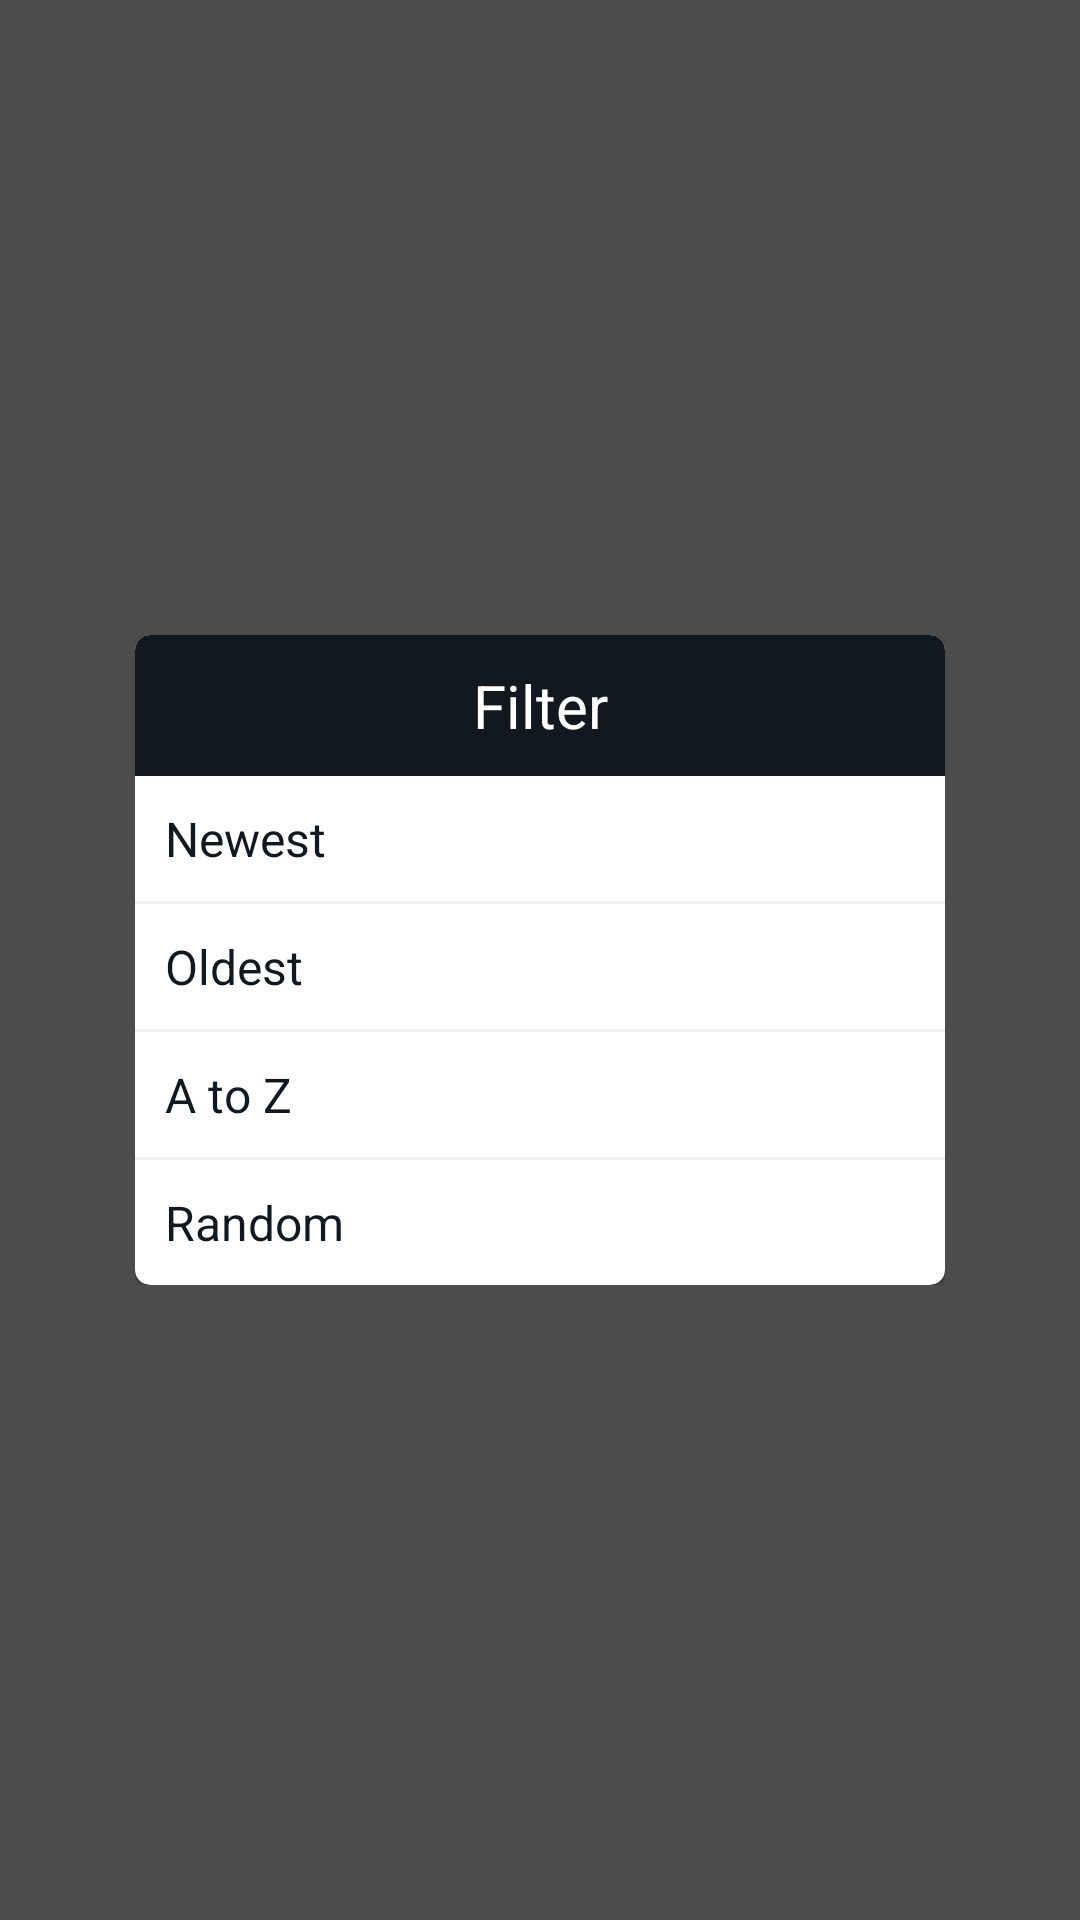

Android layout source for this screen:
<!-- AndroidManifest.xml: application theme AppTheme -->
<!-- res/layout/dailog_filter.xml -->
<?xml version="1.0" encoding="utf-8"?>
<LinearLayout xmlns:android="http://schemas.android.com/apk/res/android"
    xmlns:app="http://schemas.android.com/apk/res-auto"
    android:id="@+id/lytDialogRoot"
    android:layout_width="match_parent"
    android:layout_height="match_parent"
    android:background="#B3000000"
    android:gravity="center"
    android:orientation="vertical">

    <RelativeLayout
        android:layout_width="match_parent"
        android:layout_height="wrap_content"
        android:layout_marginStart="45dp"
        android:layout_marginEnd="45dp">

        <androidx.cardview.widget.CardView
            android:layout_width="match_parent"
            android:layout_height="wrap_content"
            app:cardBackgroundColor="@color/btn_text_color"
            app:cardCornerRadius="5dp"
            app:cardUseCompatPadding="false"
            app:elevation="0dp">

            <LinearLayout
                android:layout_width="match_parent"
                android:layout_height="wrap_content"
                android:orientation="vertical">

                <RelativeLayout
                    android:layout_width="match_parent"
                    android:layout_height="wrap_content"
                    android:background="@drawable/dialog_top_bg">

                    <TextView
                        android:layout_width="match_parent"
                        android:layout_height="wrap_content"
                        android:ellipsize="end"
                        android:maxLines="1"
                        android:padding="10dp"
                        android:gravity="center"
                        android:text="@string/filter"
                        android:textColor="@color/btn_text_color"
                        android:textSize="20sp" />

                </RelativeLayout>

                <LinearLayout
                    android:id="@+id/lytRate"
                    android:layout_width="match_parent"
                    android:layout_height="wrap_content"
                    android:orientation="vertical"
                    android:visibility="visible">

                    <RelativeLayout
                        android:id="@+id/lytNew"
                        android:layout_width="match_parent"
                        android:layout_height="wrap_content"
                        android:padding="10dp">

                        <TextView
                            android:id="@+id/txtNew"
                            android:layout_width="wrap_content"
                            android:layout_height="wrap_content"
                            android:text="@string/filter_newest"
                            android:textColor="@color/mainbluebg"
                            android:textSize="16sp" />


                        <ImageView
                            android:id="@+id/imgNewTick"
                            android:layout_width="wrap_content"
                            android:layout_height="wrap_content"
                            android:layout_alignParentEnd="true"
                            android:contentDescription="@string/app_name"
                            android:src="@drawable/ic_checked"
                            android:visibility="gone"
                            app:tint="@color/real_white" />

                    </RelativeLayout>

                    <View
                        android:layout_width="match_parent"
                        android:layout_height="1dp"
                        android:background="@color/filter_divider" />


                    <RelativeLayout
                        android:id="@+id/lytOld"
                        android:layout_width="match_parent"
                        android:layout_height="wrap_content"
                        android:padding="10dp">

                        <TextView
                            android:id="@+id/txtOld"
                            android:layout_width="wrap_content"
                            android:layout_height="wrap_content"
                            android:text="@string/filter_oldest"
                            android:textColor="@color/mainbluebg"
                            android:textSize="16sp" />

                        <ImageView
                            android:id="@+id/imgOldTick"
                            android:layout_width="wrap_content"
                            android:layout_height="wrap_content"
                            android:layout_alignParentEnd="true"
                            android:contentDescription="@string/app_name"
                            android:src="@drawable/ic_checked"
                            android:visibility="gone"
                            app:tint="@color/real_white" />

                    </RelativeLayout>

                    <View
                        android:layout_width="match_parent"
                        android:layout_height="1dp"
                        android:background="@color/filter_divider" />

                    <RelativeLayout
                        android:id="@+id/lytAtoZ"
                        android:layout_width="match_parent"
                        android:layout_height="wrap_content"
                        android:padding="10dp">

                        <TextView
                            android:id="@+id/txtAtoZ"
                            android:layout_width="wrap_content"
                            android:layout_height="wrap_content"
                            android:text="@string/filter_alpha"
                            android:textColor="@color/mainbluebg"
                            android:textSize="16sp" />

                        <ImageView
                            android:id="@+id/imgAtoZTick"
                            android:layout_width="wrap_content"
                            android:layout_height="wrap_content"
                            android:layout_alignParentEnd="true"
                            android:contentDescription="@string/app_name"
                            android:src="@drawable/ic_checked"
                            android:visibility="gone"
                            app:tint="@color/real_white" />

                    </RelativeLayout>

                    <View
                        android:layout_width="match_parent"
                        android:layout_height="1dp"
                        android:background="@color/filter_divider" />

                    <RelativeLayout
                        android:id="@+id/lytRandom"
                        android:layout_width="match_parent"
                        android:layout_height="wrap_content"
                        android:padding="10dp">

                        <TextView
                            android:id="@+id/txtRandom"
                            android:layout_width="wrap_content"
                            android:layout_height="wrap_content"
                            android:text="@string/filter_random"
                            android:textColor="@color/mainbluebg"
                            android:textSize="16sp" />

                        <ImageView
                            android:id="@+id/imgRandomTick"
                            android:layout_width="wrap_content"
                            android:layout_height="wrap_content"
                            android:layout_alignParentEnd="true"
                            android:contentDescription="@string/app_name"
                            android:src="@drawable/ic_checked"
                            android:visibility="gone"
                            app:tint="@color/real_white" />

                    </RelativeLayout>

                </LinearLayout>


            </LinearLayout>

        </androidx.cardview.widget.CardView>

    </RelativeLayout>


</LinearLayout>
<!-- resources referenced by this layout -->
<resources>
  <color name="btn_text_color">#FFFFFF</color>
  <color name="filter_divider">#edeff2</color>
  <color name="mainbluebg">#111820</color>
  <color name="real_white">#FFF</color>
  <!-- drawable dialog_top_bg (drawable) -->
  <?xml version="1.0" encoding="utf-8"?>
  <layer-list xmlns:android="http://schemas.android.com/apk/res/android">
  
      <item>
          <shape android:shape="rectangle">
              <corners
                  android:topLeftRadius="5dp"
                  android:topRightRadius="5dp" />
              <solid android:color="@color/mainbluebg" />
          </shape>
      </item>
  
  </layer-list>
  <string name="app_name">Movies App</string>
  <string name="filter">Filter</string>
  <string name="filter_alpha">A to Z</string>
  <string name="filter_newest">Newest</string>
  <string name="filter_oldest">Oldest</string>
  <string name="filter_random">Random</string>
  <style name="AppTheme" parent="Theme.MaterialComponents.DayNight">
          
          <item name="windowNoTitle">true</item>
          <item name="windowActionBar">false</item>
          <item name="colorPrimary">@color/colorPrimary</item>
          <item name="colorPrimaryDark">@color/white</item>
          <item name="colorAccent">@color/colorAccent</item>
          <item name="radioButtonStyle">@style/MyRadioButtonStyle</item>
      </style>
  <color name="colorPrimary">#343434</color>
  <color name="white">#111820</color>
  <color name="colorAccent">#ff0532</color>
  <style name="MyRadioButtonStyle" parent="Widget.AppCompat.CompoundButton.RadioButton">
          <item name="buttonTint">@drawable/radio_button</item>
      </style>
</resources>
